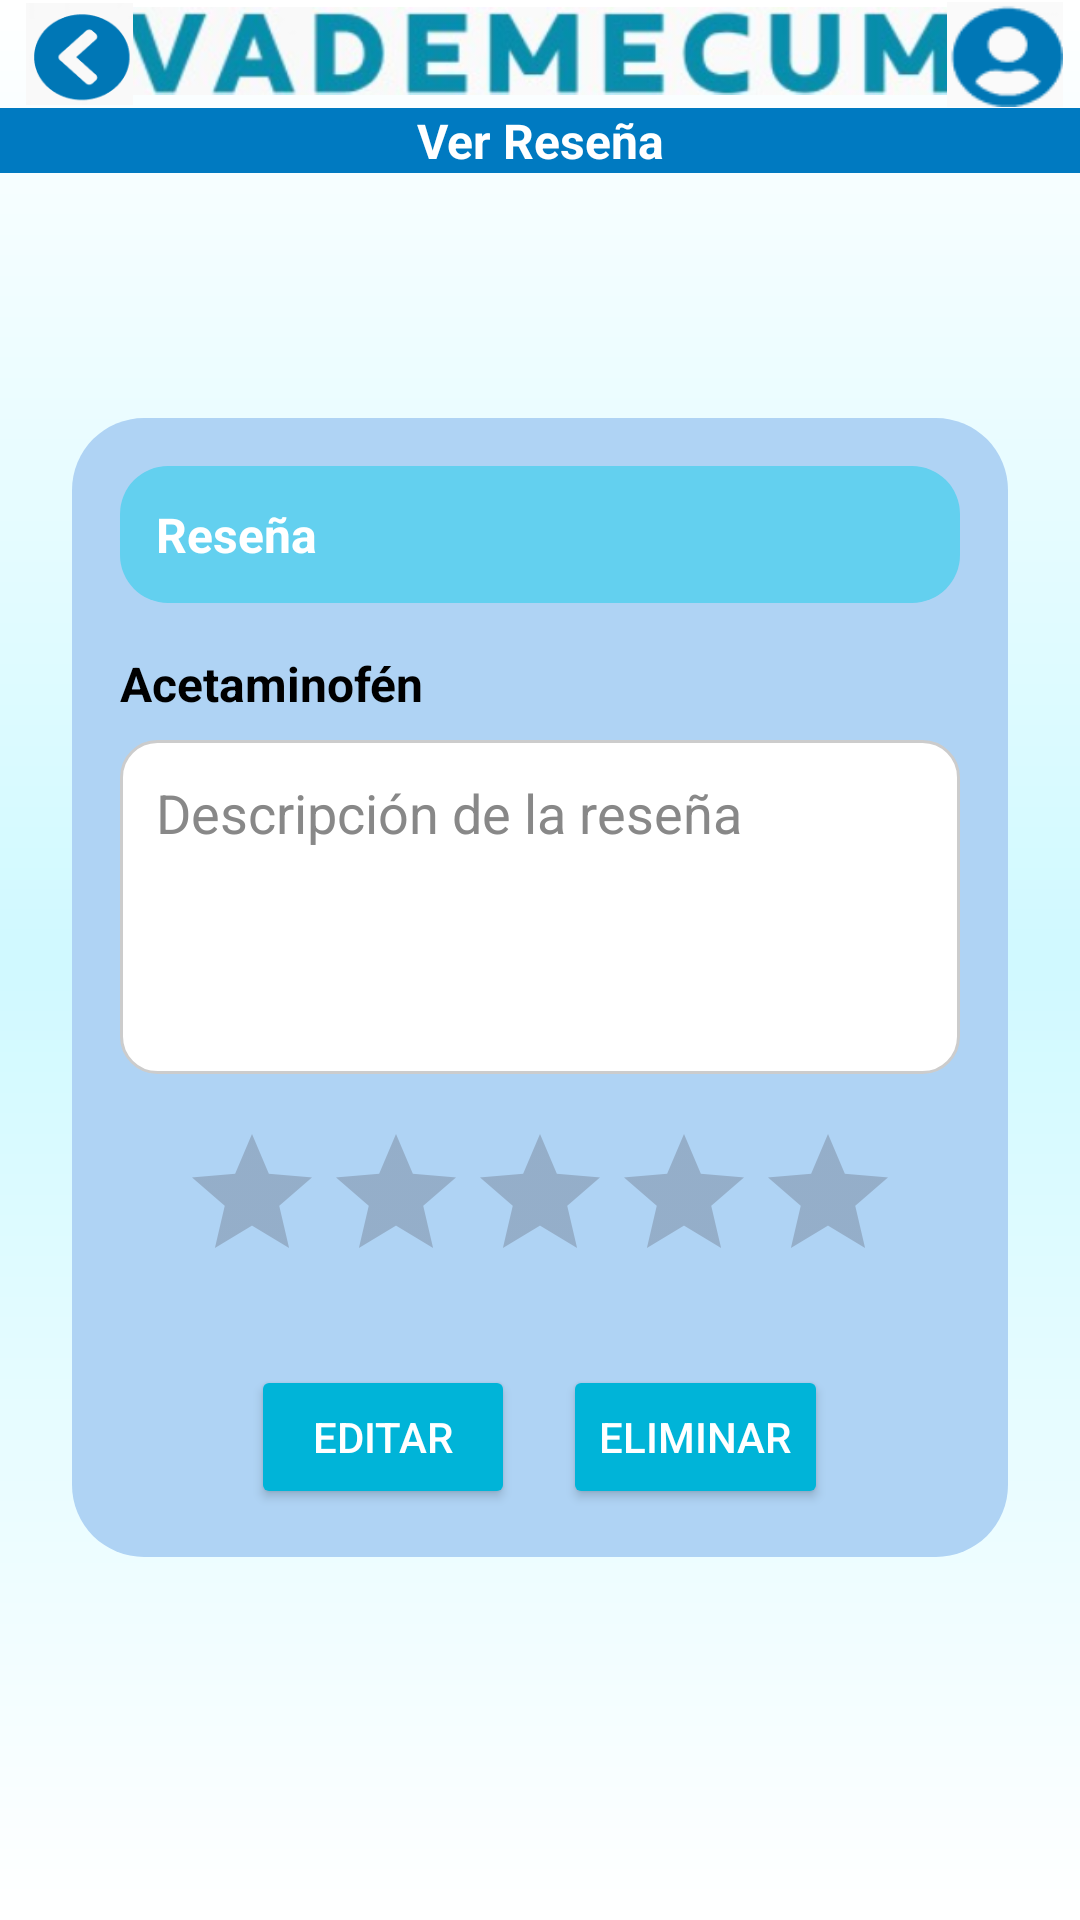

Android layout source for this screen:
<!-- AndroidManifest.xml: application theme Theme.ProyectoVademecum -->
<!-- res/layout/activity_editar_eliminar_resena.xml -->
<?xml version="1.0" encoding="utf-8"?>
<ScrollView xmlns:android="http://schemas.android.com/apk/res/android"
    xmlns:app="http://schemas.android.com/apk/res-auto"
    android:layout_width="match_parent"
    android:layout_height="match_parent"
    android:background="@drawable/fondo"
    android:fillViewport="true">

    <androidx.constraintlayout.widget.ConstraintLayout
        android:layout_width="match_parent"
        android:layout_height="wrap_content"
        android:padding="0dp">

        
        <ImageView
            android:id="@+id/encabezado"
            android:layout_width="280dp"
            android:layout_height="34dp"
            app:layout_constraintTop_toTopOf="parent"
            app:layout_constraintStart_toStartOf="parent"
            app:layout_constraintEnd_toEndOf="parent"
            app:layout_constraintHorizontal_bias="0.5"
            app:srcCompat="@drawable/vademecum_encabezado" />

        <ImageView
            android:id="@+id/usuario"
            android:layout_width="50dp"
            android:layout_height="35dp"
            app:layout_constraintTop_toTopOf="parent"
            app:layout_constraintEnd_toEndOf="parent"
            app:layout_constraintBottom_toTopOf="@+id/tituloResenas"
            app:srcCompat="@drawable/imgusuario" />

        <ImageView
            android:id="@+id/atras"
            android:layout_width="53dp"
            android:layout_height="34dp"
            app:layout_constraintTop_toTopOf="parent"
            app:layout_constraintStart_toStartOf="parent"
            app:layout_constraintBottom_toTopOf="@+id/tituloResenas"
            app:srcCompat="@drawable/imgatras" />

        
        <TextView
            android:id="@+id/tituloResenas"
            android:layout_width="0dp"
            android:layout_height="wrap_content"
            android:layout_marginTop="36dp"
            android:background="#007AC1"
            android:gravity="center"
            android:text="@string/ver_rese_a"
            android:textColor="#FFFFFF"
            android:textSize="16sp"
            android:textStyle="bold"
            app:layout_constraintTop_toTopOf="parent"
            app:layout_constraintStart_toStartOf="parent"
            app:layout_constraintEnd_toEndOf="parent" />

        
        <LinearLayout
            android:id="@+id/contenedorResena"
            android:layout_width="0dp"
            android:layout_height="wrap_content"
            android:layout_marginStart="24dp"
            android:layout_marginTop="20dp"
            android:layout_marginEnd="24dp"
            android:layout_marginBottom="24dp"
            android:background="@drawable/bg_card_azul_redondeado"
            android:orientation="vertical"
            android:padding="16dp"
            app:layout_constraintBottom_toBottomOf="parent"
            app:layout_constraintEnd_toEndOf="parent"
            app:layout_constraintHorizontal_bias="0.0"
            app:layout_constraintStart_toStartOf="parent"
            app:layout_constraintTop_toBottomOf="@id/tituloResenas"
            app:layout_constraintVertical_bias="0.389">

            
            <TextView
                android:id="@+id/barraTitulo"
                android:layout_width="match_parent"
                android:layout_height="wrap_content"
                android:layout_marginBottom="16dp"
                android:background="@drawable/bg_barra_darker_rounded"
                android:padding="12dp"
                android:text="@string/rese_a"
                android:textColor="#FFFFFF"
                android:textSize="16sp"
                android:textStyle="bold" />

            
            <TextView
                android:id="@+id/tvMedicamento"
                android:layout_width="match_parent"
                android:layout_height="wrap_content"
                android:layout_marginBottom="8dp"
                android:text="@string/acetaminof_n"
                android:textColor="#000000"
                android:textSize="16sp"
                android:textStyle="bold" />

            
            <EditText
                android:id="@+id/etDescripcionEdit"
                android:layout_width="match_parent"
                android:layout_height="wrap_content"
                android:layout_marginBottom="16dp"
                android:background="@drawable/bg_edittext_rounded"
                android:gravity="top"
                android:hint="@string/descripci_n_de_la_rese_a"
                android:inputType="textMultiLine"
                android:minLines="4"
                android:padding="12dp"
                android:textColor="#000000"
                android:textColorHint="#888888" />

            <RatingBar
                android:id="@+id/ratingBar"
                style="@style/WhiteRatingBar"
                android:layout_width="wrap_content"
                android:layout_height="wrap_content"
                android:layout_gravity="center_horizontal"
                android:layout_marginBottom="24dp"
                android:isIndicator="true"
                android:numStars="5"
                android:stepSize="1.0" />

            
            <LinearLayout
                android:layout_width="match_parent"
                android:layout_height="wrap_content"
                android:gravity="center"
                android:orientation="horizontal">

                <Button
                    android:id="@+id/btnEditar"
                    android:layout_width="wrap_content"
                    android:layout_height="wrap_content"
                    android:layout_marginEnd="8dp"
                    android:backgroundTint="#00B4D8"
                    android:text="@string/editar"
                    android:textColor="#FFFFFF" />

                <Button
                    android:id="@+id/btnEliminar"
                    android:layout_width="wrap_content"
                    android:layout_height="wrap_content"
                    android:layout_marginStart="8dp"
                    android:backgroundTint="#00B4D8"
                    android:text="@string/eliminar"
                    android:textColor="#FFFFFF" />
            </LinearLayout>
        </LinearLayout>
    </androidx.constraintlayout.widget.ConstraintLayout>
</ScrollView>
<!-- resources referenced by this layout -->
<resources>
  <!-- drawable bg_barra_darker_rounded (drawable) -->
  <?xml version="1.0" encoding="utf-8"?>
  <shape xmlns:android="http://schemas.android.com/apk/res/android">
      <solid android:color="#63D0EF"/>
      <corners android:radius="16dp"/>
  </shape>
  <!-- drawable bg_card_azul_redondeado (drawable) -->
  <?xml version="1.0" encoding="utf-8"?>
  <shape xmlns:android="http://schemas.android.com/apk/res/android">
      <solid android:color="#AFD3F4"/>
      <corners android:radius="24dp"/>
  </shape>
  <!-- drawable bg_edittext_rounded (drawable) -->
  <?xml version="1.0" encoding="utf-8"?>
  <shape xmlns:android="http://schemas.android.com/apk/res/android">
      <solid android:color="#FFFFFF" />
      <stroke android:width="1dp" android:color="#CCCCCC" />
      <corners android:radius="12dp" />
  </shape>
  <!-- drawable fondo (drawable) -->
  <?xml version="1.0" encoding="utf-8"?>
  <shape xmlns:android="http://schemas.android.com/apk/res/android"
      android:shape="rectangle">
      <gradient
          android:type="linear"
          android:angle="270"
          android:startColor="#FFFFFF"
          android:centerColor="#D0F9FF"
          android:endColor="#FFFFFF"
          android:centerY="0.5" />
  </shape>
  <!-- drawable imgatras: png bitmap (drawable, 2786 bytes) -->
  <!-- drawable imgusuario: png bitmap (drawable, 498 bytes) -->
  <!-- drawable vademecum_encabezado: png bitmap (drawable, 47957 bytes) -->
  <string name="acetaminof_n">Acetaminofén</string>
  <string name="descripci_n_de_la_rese_a">Descripción de la reseña</string>
  <string name="editar">Editar</string>
  <string name="eliminar">Eliminar</string>
  <string name="rese_a">Reseña</string>
  <string name="ver_rese_a">Ver Reseña</string>
  <style name="WhiteRatingBar" parent="Widget.AppCompat.RatingBar">
          <item name="colorControlNormal">@android:color/white</item>
          <item name="colorControlActivated">#00B4D8</item>
      </style>
  <style name="Theme.ProyectoVademecum" parent="Base.Theme.ProyectoVademecum" />
  <style name="Base.Theme.ProyectoVademecum" parent="Theme.Material3.DayNight.NoActionBar">
          
          
      </style>
</resources>
